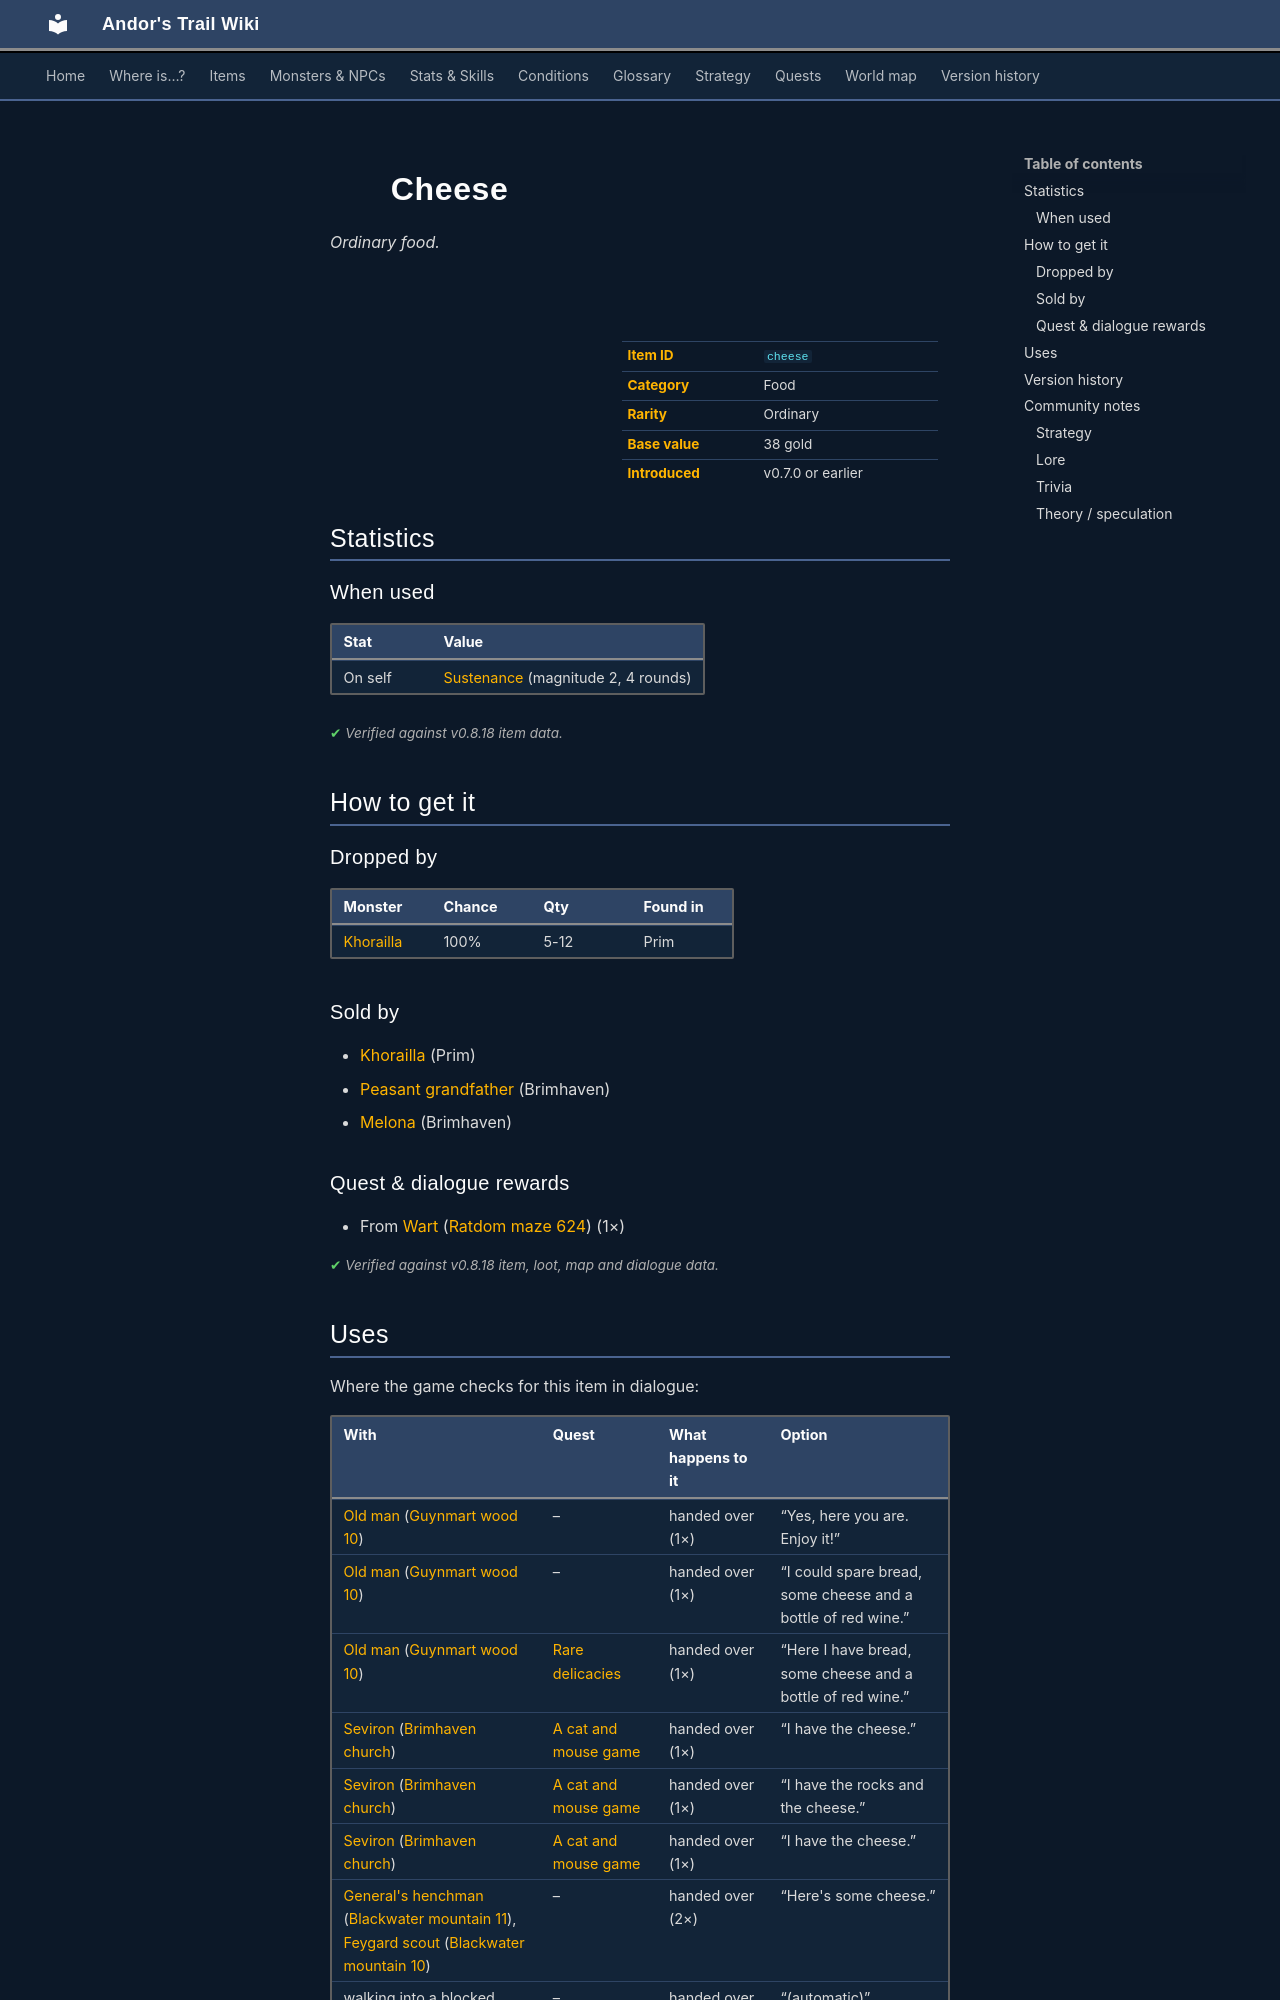

repository: asdfghjkl628/Andor-s-Trail-Wikiiii · page: items/cheese/index.html · generator: mkdocs

---
description: "Cheese is a ordinary food in Andor's Trail. How to get it: monster drops, shops, quests and dialogue."
---

# ![](../assets/icons/items/items_consumables_23.png){ .sprite } Cheese

*Ordinary food.*

<div class="infobox" markdown>

<p class="ib-img"><img class="sprite" src="../../assets/icons/items/items_consumables_23.png" alt=""></p>

| | |
|---|---|
| **Item ID** | `cheese` |
| **Category** | Food |
| **Rarity** | Ordinary |
| **Base value** | 38 gold |
| **Introduced** | v0.7.0 or earlier |

</div>

## Statistics

### When used

| Stat | Value |
|---|---|
| On self | [Sustenance](../conditions/food.md) (magnitude 2, 4 rounds) |

<p class="verified">Verified against v0.8.18 item data.</p>

## How to get it

### Dropped by

| Monster | Chance | Qty | Found in |
|---|---|---|---|
| [Khorailla](../monsters/khorailla.md#v-khorailla_cheddar) | 100% | 5-12 | Prim |

### Sold by

- [Khorailla](../monsters/khorailla.md) (Prim)
- [Peasant grandfather](../monsters/brv_old_farmer.md) (Brimhaven)
- [Melona](../monsters/melona.md) (Brimhaven)

### Quest & dialogue rewards

- From [Wart](../monsters/ratdom_rat_warden.md) ([Ratdom maze 624](../maps/ratdom_maze_624.md)) (1×)


<p class="verified">Verified against v0.8.18 item, loot, map and dialogue data.</p>

## Uses

Where the game checks for this item in dialogue:

| With | Quest | What happens to it | Option |
|---|---|---|---|
| [Old man](../monsters/old_man.md#v-guynmart_wise) ([Guynmart wood 10](../maps/guynmart_wood_10.md)) | – | handed over (1×) | “Yes, here you are. Enjoy it!” |
| [Old man](../monsters/old_man.md#v-guynmart_wise) ([Guynmart wood 10](../maps/guynmart_wood_10.md)) | – | handed over (1×) | “I could spare bread, some cheese and a bottle of red wine.” |
| [Old man](../monsters/old_man.md#v-guynmart_wise) ([Guynmart wood 10](../maps/guynmart_wood_10.md)) | [Rare delicacies](../quests/guynmart_wise.md#stage-10) | handed over (1×) | “Here I have bread, some cheese and a bottle of red wine.” |
| [Seviron](../monsters/brv_churchman.md) ([Brimhaven church](../maps/brimhaven_church.md)) | [A cat and mouse game](../quests/cat_and_mouse.md#stage-30) | handed over (1×) | “I have the cheese.” |
| [Seviron](../monsters/brv_churchman.md) ([Brimhaven church](../maps/brimhaven_church.md)) | [A cat and mouse game](../quests/cat_and_mouse.md#stage-20) | handed over (1×) | “I have the rocks and the cheese.” |
| [Seviron](../monsters/brv_churchman.md) ([Brimhaven church](../maps/brimhaven_church.md)) | [A cat and mouse game](../quests/cat_and_mouse.md#stage-20) | handed over (1×) | “I have the cheese.” |
| [General's henchman](../monsters/ortholion_guard1.md) ([Blackwater mountain 11](../maps/blackwater_mountain11.md)), [Feygard scout](../monsters/feygard_scout.md#v-ortholion_guard6) ([Blackwater mountain 10](../maps/blackwater_mountain10.md)) | – | handed over (2×) | “Here's some cheese.” |
| walking into a blocked passage on [Ratdom maze 624](../maps/ratdom_maze_624.md) | – | handed over (1×) | “(automatic)” |
| [Fraedro](../monsters/ratdom_fraedro.md) ([Ratdom maze 626](../maps/ratdom_maze_626.md)) | – | handed over (1×) | “Starving? I have some cheese for you here.” |

<p class="verified">Verified against v0.8.18 dialogue data.</p>


## Version history

| Version | Change |
|---|---|
| [v0.7.0](../versions/0.7.0.md) | Present in v0.7.0 (earliest release tracked) |
| [v0.7.2](../versions/0.7.2.md) | When used, condition on self: [Sustenance](../conditions/food.md) (magnitude 2, 4 rounds) → (magnitude 2, 4 rounds) |

<p class="verified">Verified against v0.8.18 and every earlier release back to v0.7.0 (game data compared release by release).</p>


## Community notes

<small>Written by players, not generated from game data. **Strategy**: how and when to use it · **Lore**: the in-world story · **Trivia**: real-world facts, references, development history · **Theory / speculation**: unconfirmed ideas; may just be unfinished content</small>
